Image classification data set "data" (Monster-IA-Team/Monster-IA-Backend on GitHub). Class labels (13): basic, Full Throttle, Juiced Mango Loco, Juiced Monarch, The Doctor, Ultra Blue, Ultra Fiesta Mango, Ultra Gold, Ultra Peachy Keen, Ultra Red, Ultra Rosa, Ultra Violet, Ultra Watermelon.

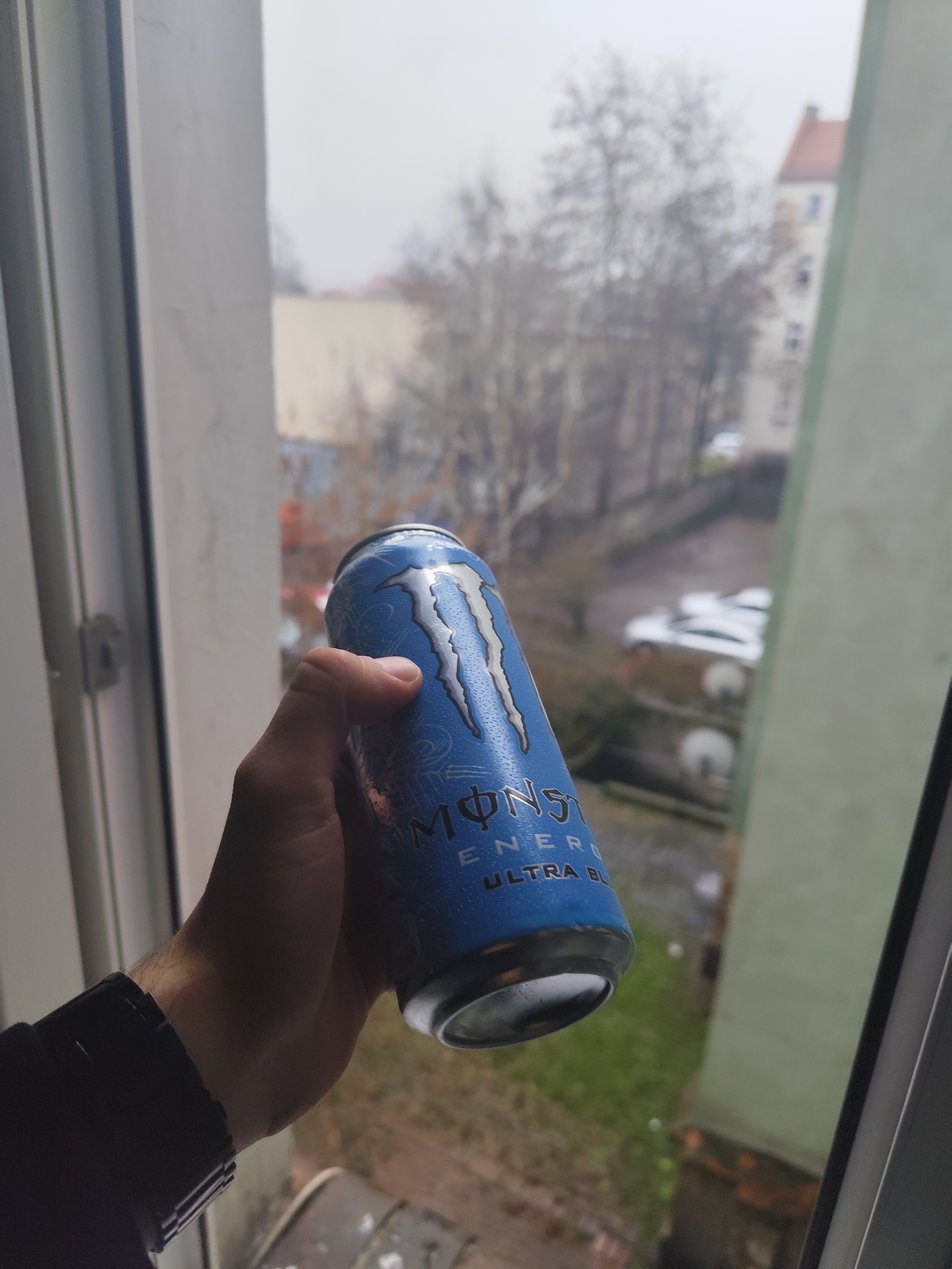
Label: Ultra Blue

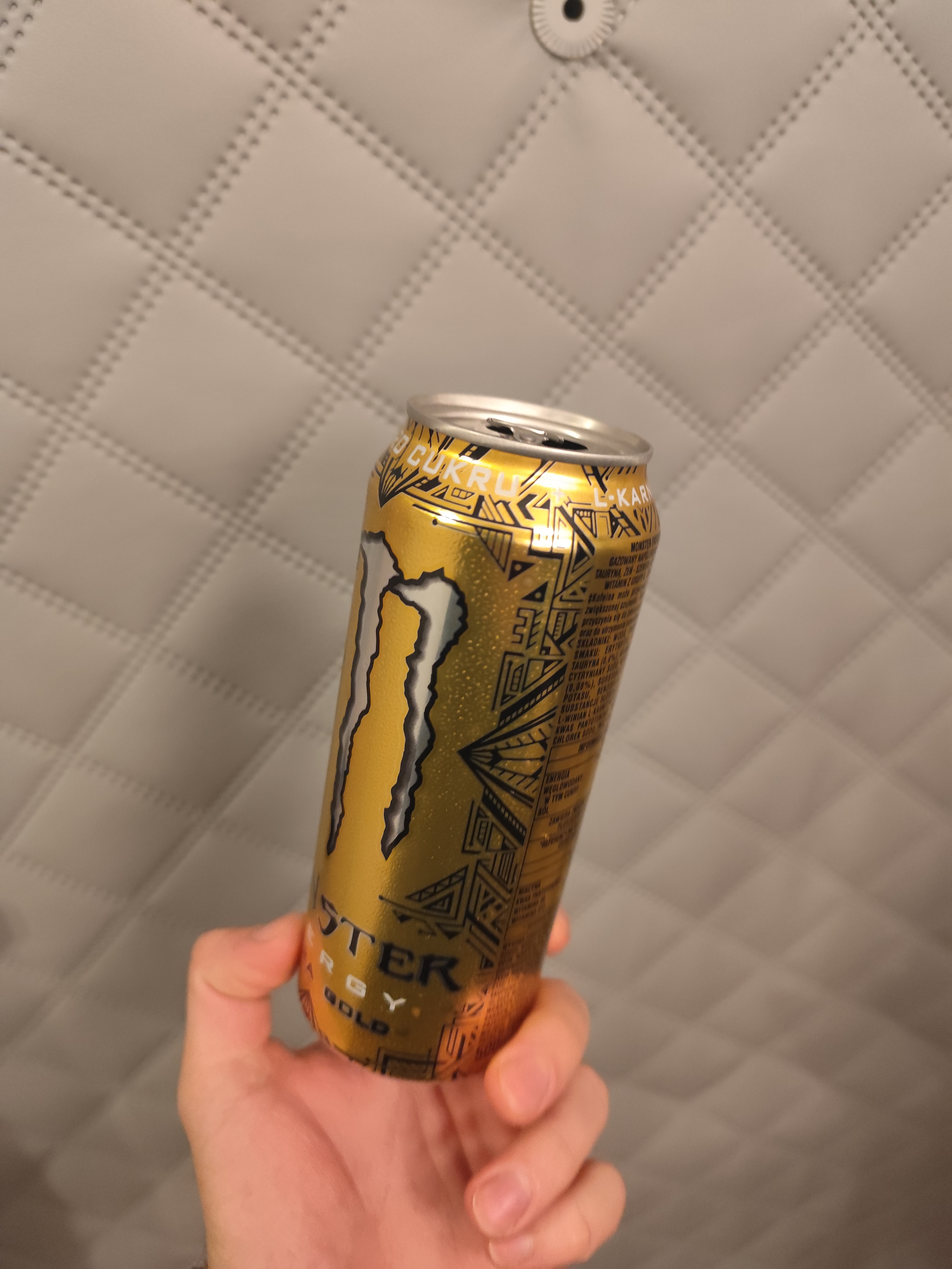
Label: Ultra Gold

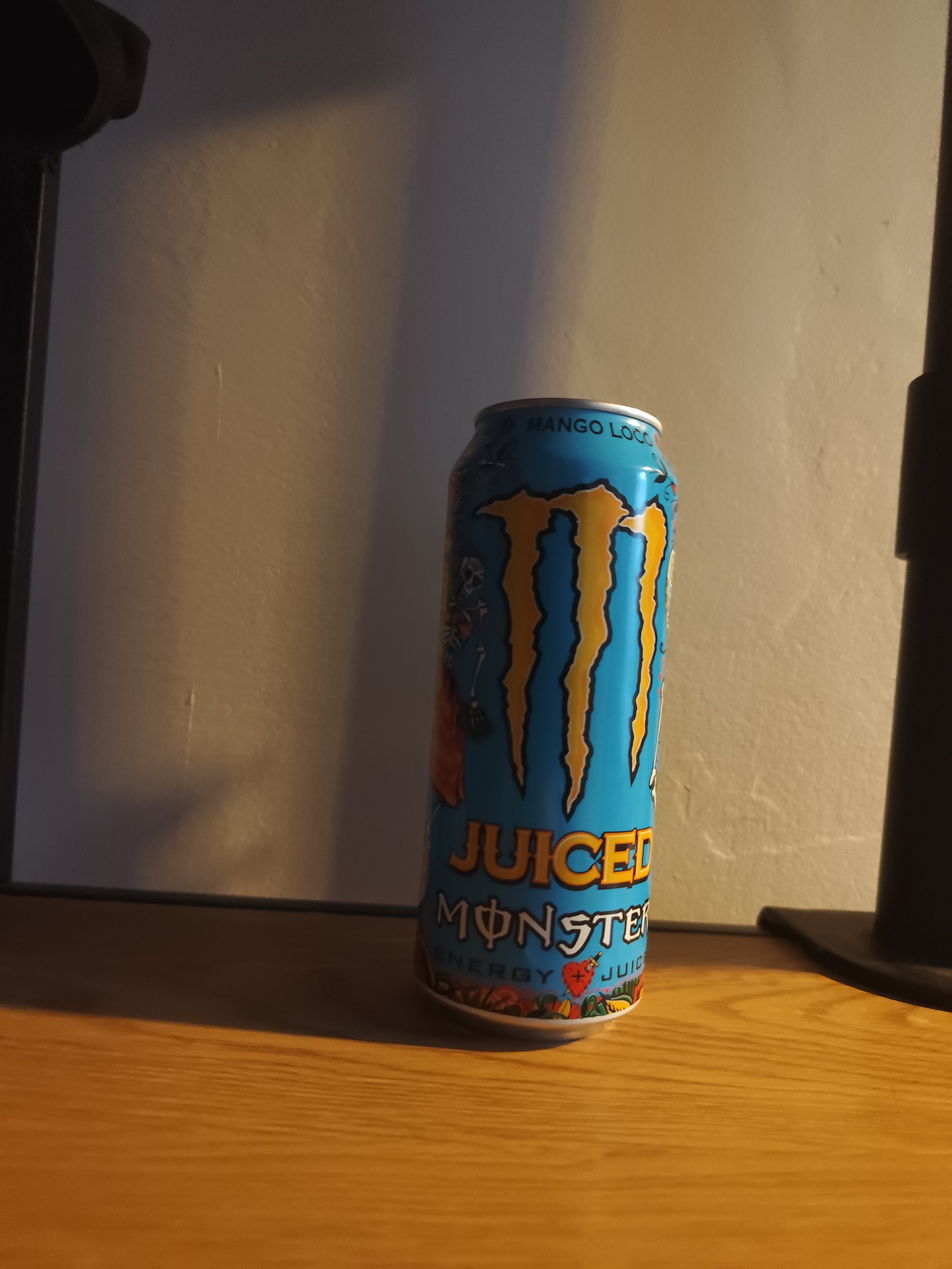
Label: Juiced Mango Loco

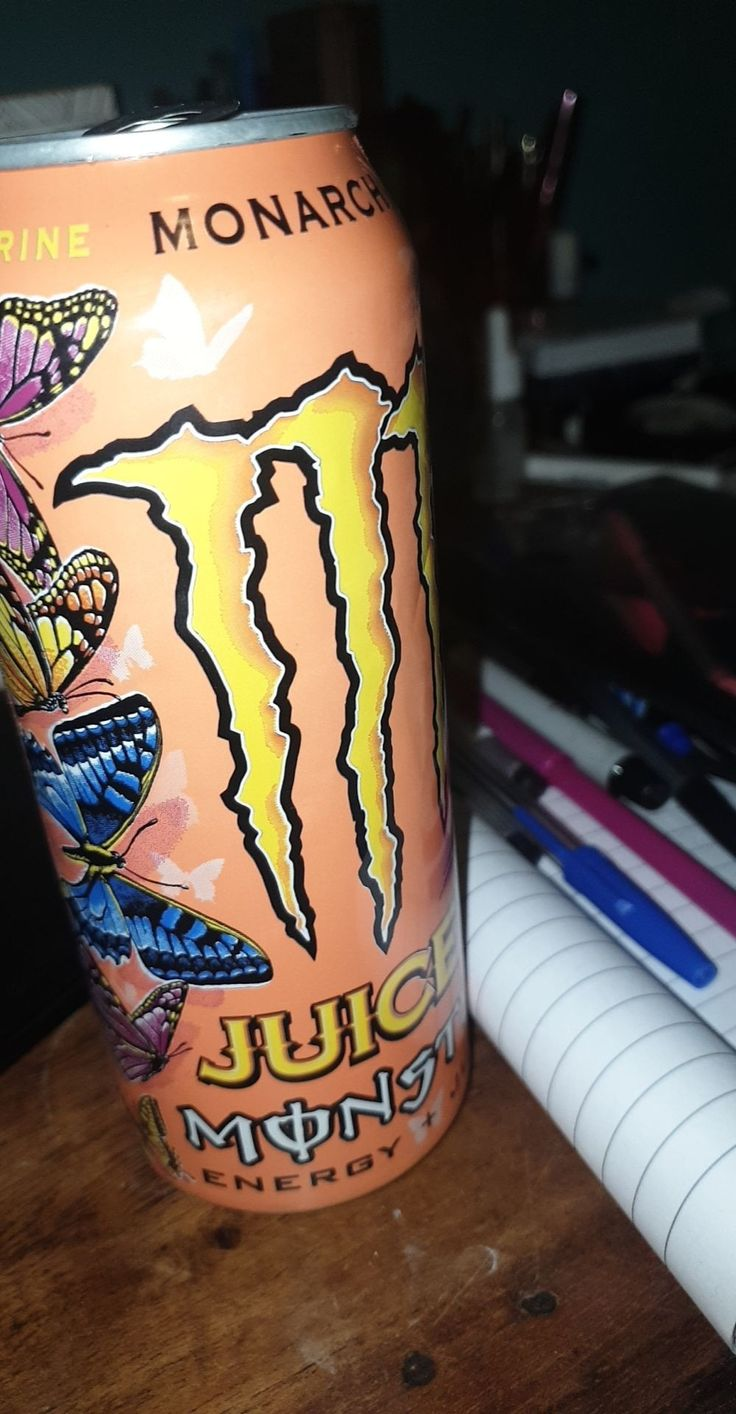
Label: Juiced Monarch

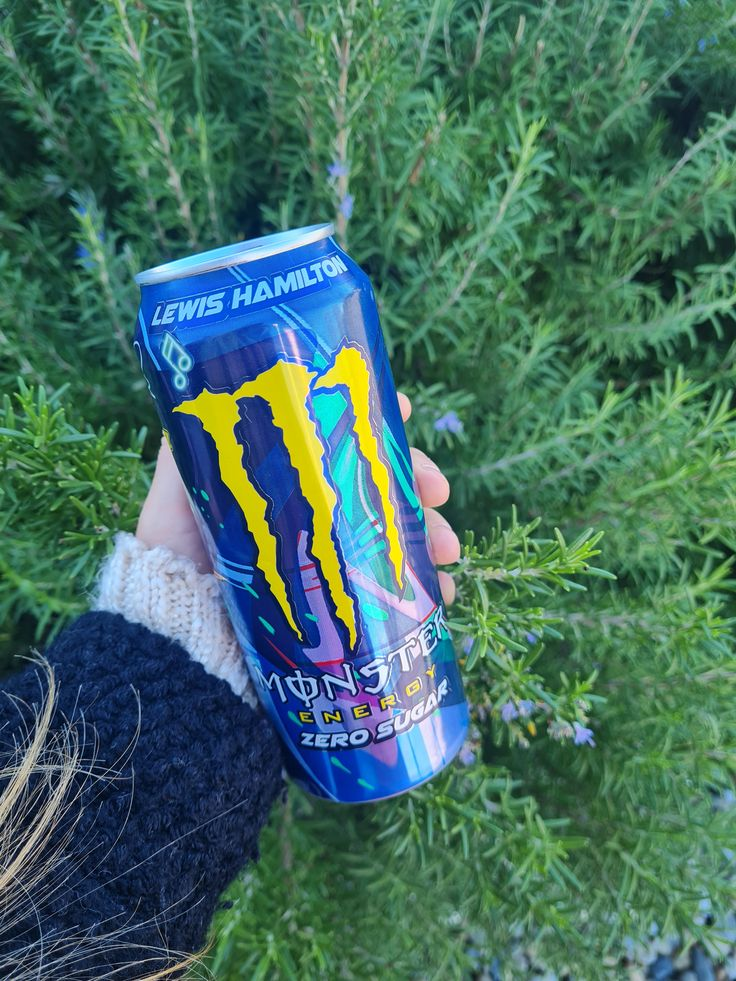
Label: Full Throttle

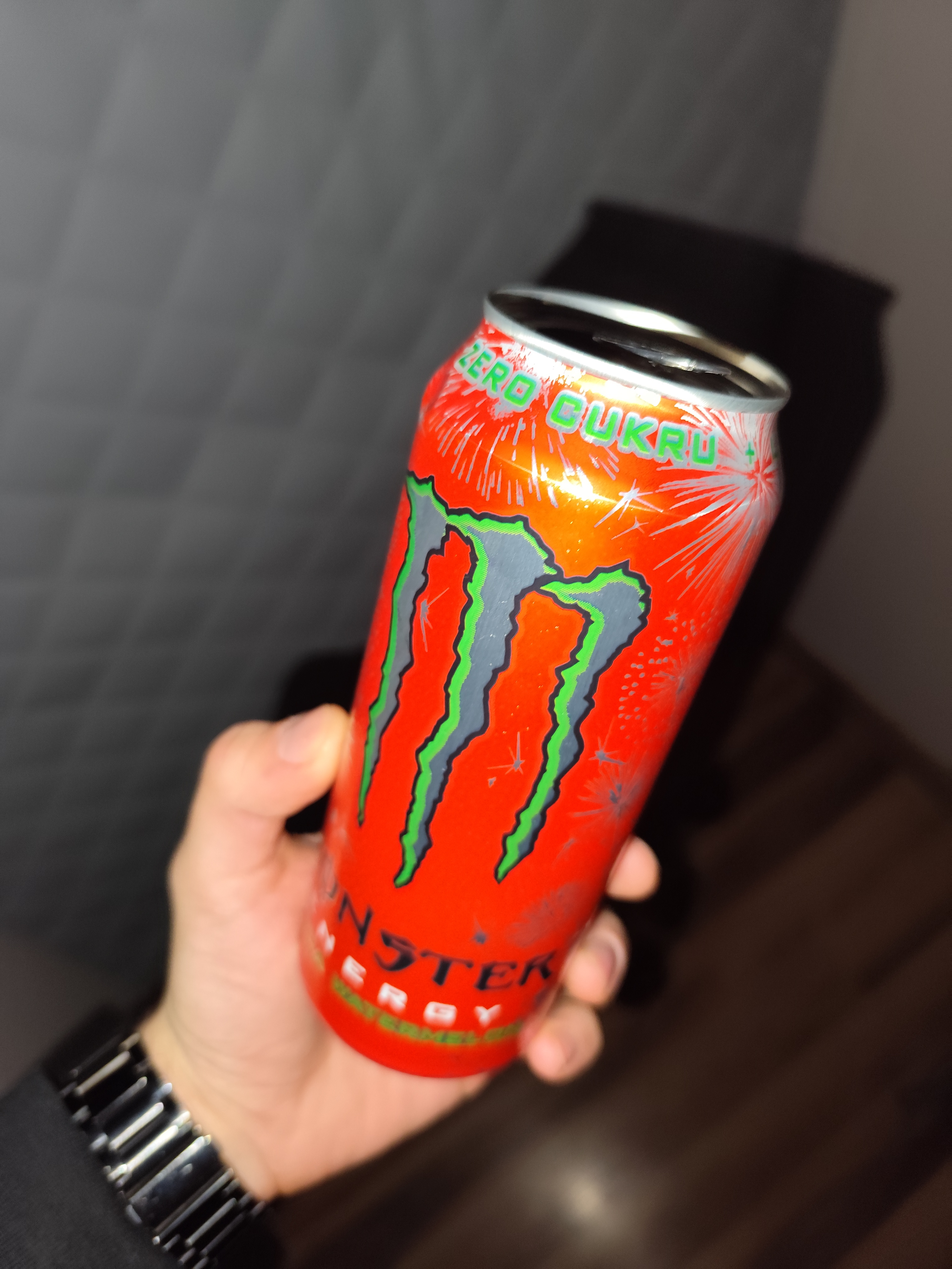
Label: Ultra Watermelon
